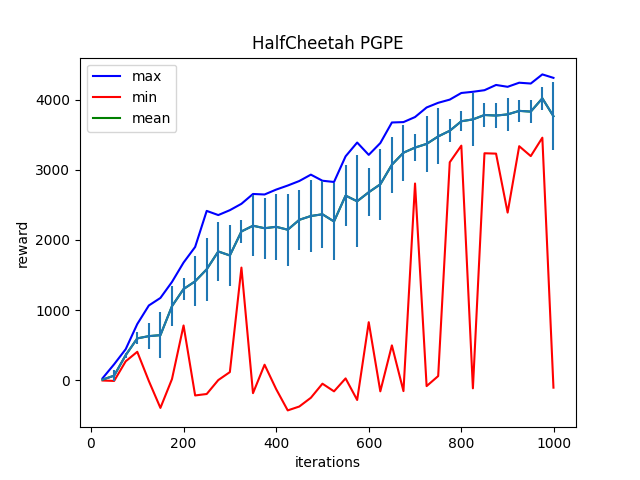

Data behind this chart, as committed beside it:
Iter:25, max:28.89975929260254, mean:9.132473945617676, min:-3.1010236740112305, std:6.509366989135742
Iter:50, max:227.94996643066406, mean:66.06295013427734, min:-9.093008041381836, std:79.18645477294922
Iter:75, max:443.43988037109375, mean:357.91558837890625, min:270.3409729003906, std:37.7360725402832
Iter:100, max:801.2125854492188, mean:597.0905151367188, min:405.85546875, std:86.42736053466797
Iter:125, max:1065.79736328125, mean:629.1380615234375, min:-10.302892684936523, std:185.3521728515625
Iter:150, max:1173.2183837890625, mean:642.9223022460938, min:-393.5270080566406, std:323.7606506347656
Iter:175, max:1401.3282470703125, mean:1056.290771484375, min:17.603450775146484, std:285.80059814453125
Iter:200, max:1677.49951171875, mean:1299.99853515625, min:781.06640625, std:156.835693359375
Iter:225, max:1899.5494384765625, mean:1409.966552734375, min:-216.0044403076172, std:355.3624267578125
Iter:250, max:2413.3154296875, mean:1581.747314453125, min:-195.358642578125, std:452.1766662597656
Iter:275, max:2353.946044921875, mean:1835.19287109375, min:3.175490140914917, std:414.4461364746094
Iter:300, max:2423.563720703125, mean:1778.6064453125, min:116.67808532714844, std:438.3857727050781
Iter:325, max:2514.473876953125, mean:2120.624755859375, min:1605.696533203125, std:166.74049377441406
Iter:350, max:2654.545166015625, mean:2202.037109375, min:-183.39588928222656, std:433.10296630859375
Iter:375, max:2647.11767578125, mean:2166.3369140625, min:221.87876892089844, std:433.2031555175781
Iter:400, max:2716.8798828125, mean:2186.849609375, min:-125.39319610595703, std:471.2073974609375
Iter:425, max:2774.6796875, mean:2145.2255859375, min:-428.9622497558594, std:511.1007995605469
Iter:450, max:2839.1884765625, mean:2286.20849609375, min:-373.6282043457031, std:427.4821472167969
Iter:475, max:2929.832763671875, mean:2340.3994140625, min:-248.9348907470703, std:515.288818359375
Iter:500, max:2843.137939453125, mean:2365.174072265625, min:-48.51808547973633, std:475.6994323730469
Iter:525, max:2825.425048828125, mean:2262.711181640625, min:-157.4119415283203, std:553.6505737304688
Iter:550, max:3190.815673828125, mean:2631.434326171875, min:26.76553726196289, std:430.4532165527344
Iter:575, max:3387.179931640625, mean:2550.472412109375, min:-280.44683837890625, std:654.1675415039062
Iter:600, max:3211.581787109375, mean:2679.15576171875, min:827.4140625, std:341.30780029296875
Iter:625, max:3379.711181640625, mean:2792.291259765625, min:-157.5755615234375, std:502.2098693847656
Iter:650, max:3672.957763671875, mean:3071.12744140625, min:497.32415771484375, std:396.1495056152344
Iter:675, max:3678.476806640625, mean:3242.208251953125, min:-153.8096160888672, std:396.4114685058594
Iter:700, max:3750.45263671875, mean:3315.400390625, min:2803.693115234375, std:188.6894989013672
Iter:725, max:3886.799072265625, mean:3367.900146484375, min:-82.78852081298828, std:395.183837890625
Iter:750, max:3953.25341796875, mean:3474.443603515625, min:60.15164566040039, std:400.04290771484375
Iter:775, max:3998.84228515625, mean:3554.8828125, min:3106.096435546875, std:166.21221923828125
Iter:800, max:4093.309814453125, mean:3690.488037109375, min:3343.022216796875, std:140.4772186279297
Iter:825, max:4110.31982421875, mean:3716.76220703125, min:-114.4882583618164, std:377.8919677734375
Iter:850, max:4132.990234375, mean:3779.703369140625, min:3234.454833984375, std:174.63832092285156
Iter:875, max:4207.6318359375, mean:3771.77197265625, min:3229.4150390625, std:176.1035919189453
Iter:900, max:4181.3525390625, mean:3788.2607421875, min:2389.07373046875, std:234.29202270507812
Iter:925, max:4239.642578125, mean:3838.4658203125, min:3335.17626953125, std:154.78074645996094
Iter:950, max:4227.96923828125, mean:3828.005859375, min:3194.052001953125, std:167.18540954589844
Iter:975, max:4358.05908203125, mean:4017.26953125, min:3456.32373046875, std:164.5727081298828
Iter:999, max:4308.69384765625, mean:3761.894775390625, min:-104.90674591064453, std:483.2118225097656
